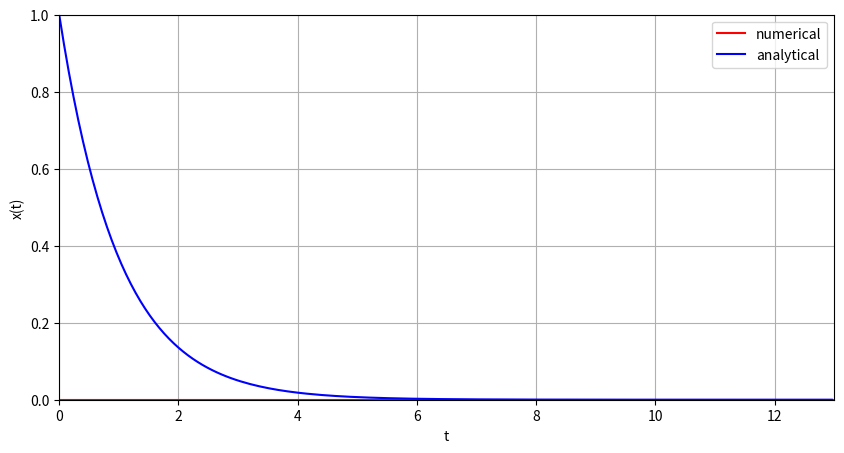

Reproduce this figure in Python.
import numpy as np
import scipy
import matplotlib.pyplot as plt
import math


def xfrange(start, stop, step):
    i = 0
    while start + i * step <= stop:
        yield start + i * step
        i += 1
x = [x for x in xfrange(0,13.0,0.2)]
x1 = [x for x in xfrange(0,13.0,0.08)]
def euler(x0,T,h):
    x=[]
    t=0
    while t<T:
        x.append(x0)
        x0 = x0+h*-1*x0
        t=t+h
    return x

y1 = euler(0,13,0.2)
y2 = [math.exp(-1*t) for t in x1 ]


plt.figure(figsize=(10, 5))
plt.xlabel('t')
plt.ylabel('x(t)')
plt.grid(True)
plt.xlim(0, 13)
plt.ylim(0, 1)

plt.plot(x, y1, color="red", label="numerical")
plt.plot(x1, y2, color="blue", label="analytical")
plt.legend()

plt.show()
